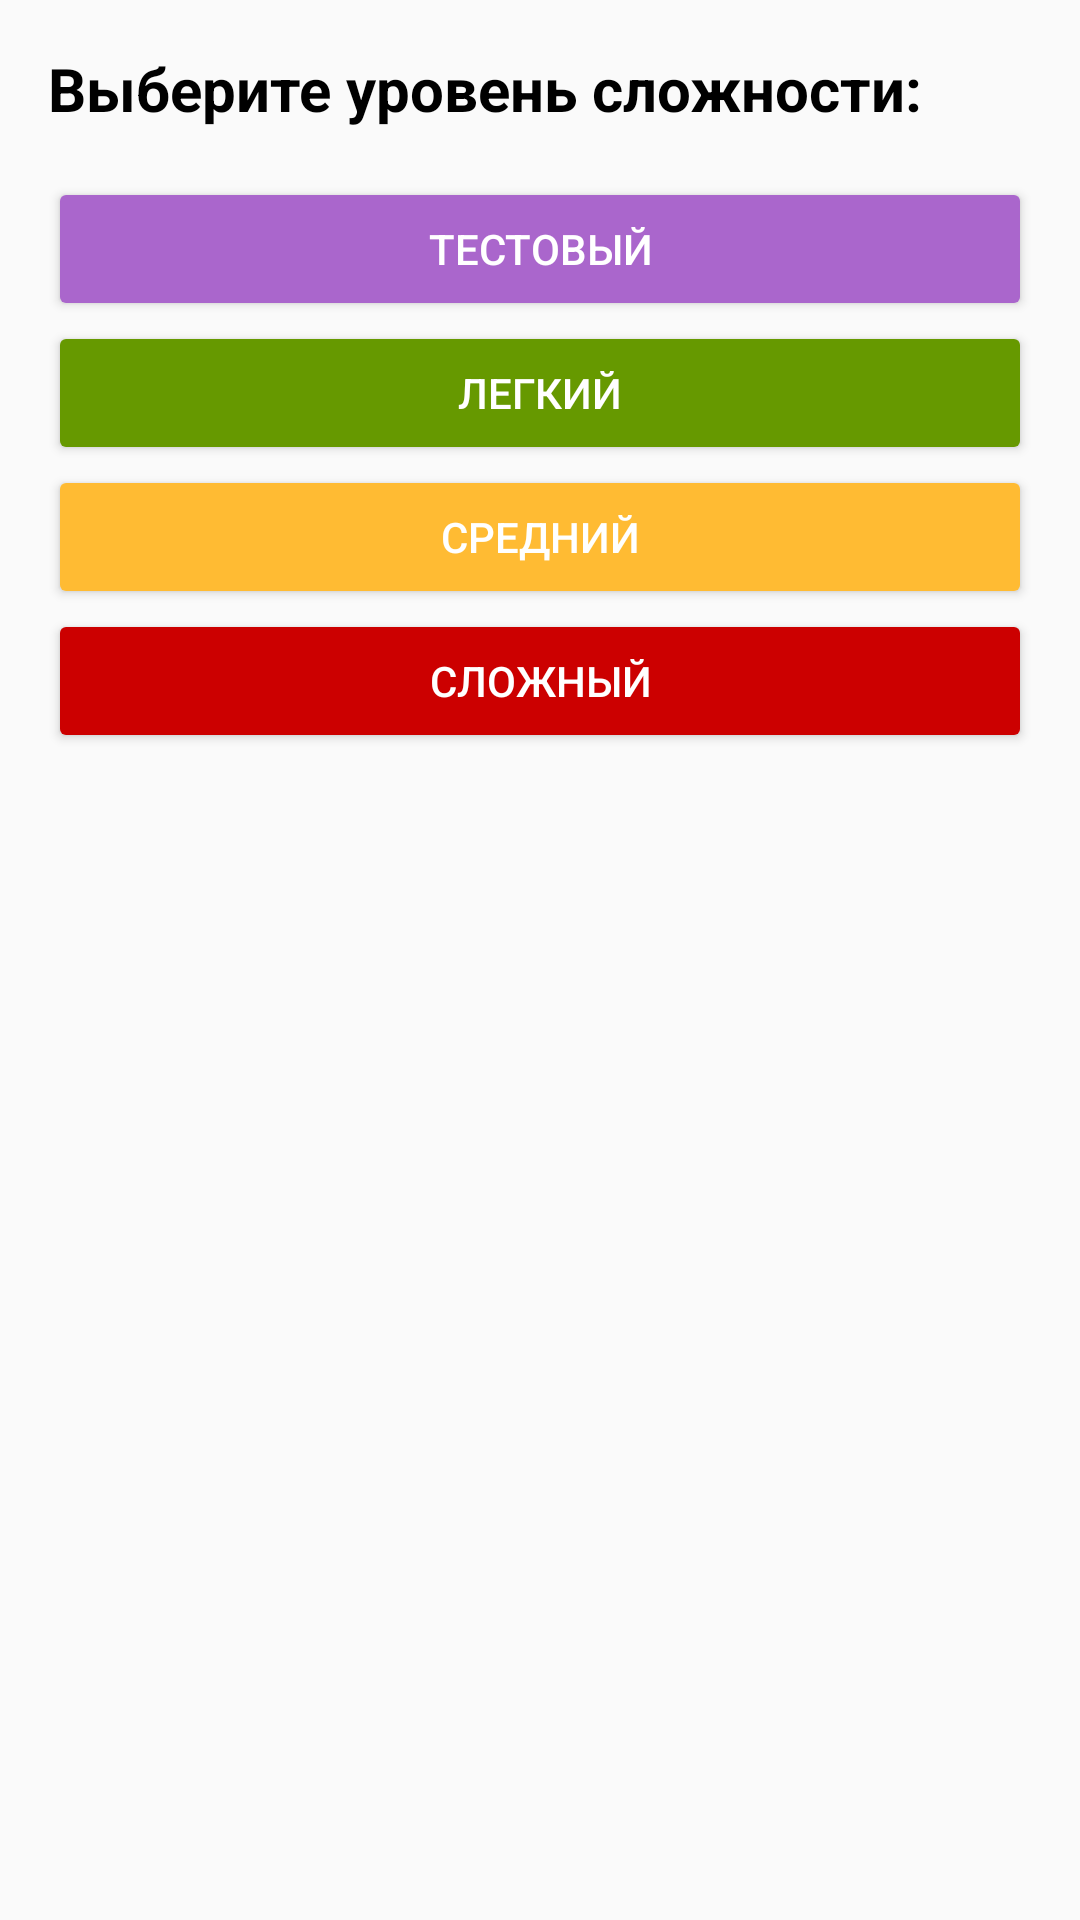

Here is an Android app screen rendered from its layout file. Give the layout XML and the strings, colors and styles it references.
<!-- AndroidManifest.xml: application theme Theme.Composition -->
<!-- res/layout/fragment_choose_level.xml -->
<?xml version="1.0" encoding="utf-8"?>
<layout>

    <LinearLayout xmlns:android="http://schemas.android.com/apk/res/android"
        xmlns:tools="http://schemas.android.com/tools"
        android:layout_width="match_parent"
        android:layout_height="match_parent"
        android:orientation="vertical"
        tools:context=".presentation.ChooseLevelFragment">

        <TextView
            android:id="@+id/tv_title"
            android:layout_width="match_parent"
            android:layout_height="wrap_content"
            android:layout_margin="16dp"
            android:text="@string/change_level_text"
            android:textColor="@color/black"
            android:textSize="20sp"
            android:textStyle="bold" />

        <Button
            android:id="@+id/button_level_test"
            android:layout_width="match_parent"
            android:layout_height="wrap_content"
            android:layout_marginStart="16dp"
            android:layout_marginEnd="16dp"
            android:backgroundTint="@android:color/holo_purple"
            android:text="@string/button_test"
            android:textColor="@color/white" />

        <Button
            android:id="@+id/button_level_easy"
            android:layout_width="match_parent"
            android:layout_height="wrap_content"
            android:layout_marginStart="16dp"
            android:layout_marginEnd="16dp"
            android:backgroundTint="@android:color/holo_green_dark"
            android:text="@string/button_easy"
            android:textColor="@color/white" />

        <Button
            android:id="@+id/button_level_normal"
            android:layout_width="match_parent"
            android:layout_height="wrap_content"
            android:layout_marginStart="16dp"
            android:layout_marginEnd="16dp"
            android:backgroundTint="@android:color/holo_orange_light"
            android:text="@string/button_normal"
            android:textColor="@color/white" />

        <Button
            android:id="@+id/button_level_hard"
            android:layout_width="match_parent"
            android:layout_height="wrap_content"
            android:layout_marginStart="16dp"
            android:layout_marginEnd="16dp"
            android:backgroundTint="@android:color/holo_red_dark"
            android:text="@string/button_hard"
            android:textColor="@color/white" />

    </LinearLayout>
</layout>
<!-- resources referenced by this layout -->
<resources>
  <color name="black">#FF000000</color>
  <color name="white">#FFFFFFFF</color>
  <string name="button_easy">Легкий</string>
  <string name="button_hard">Сложный</string>
  <string name="button_normal">Средний</string>
  <string name="button_test">Тестовый</string>
  <string name="change_level_text">Выберите уровень сложности:</string>
  <style name="Theme.Composition" parent="Base.Theme.Composition" />
  <style name="Base.Theme.Composition" parent="Theme.AppCompat.DayNight.NoActionBar">
          
          
      </style>
</resources>
